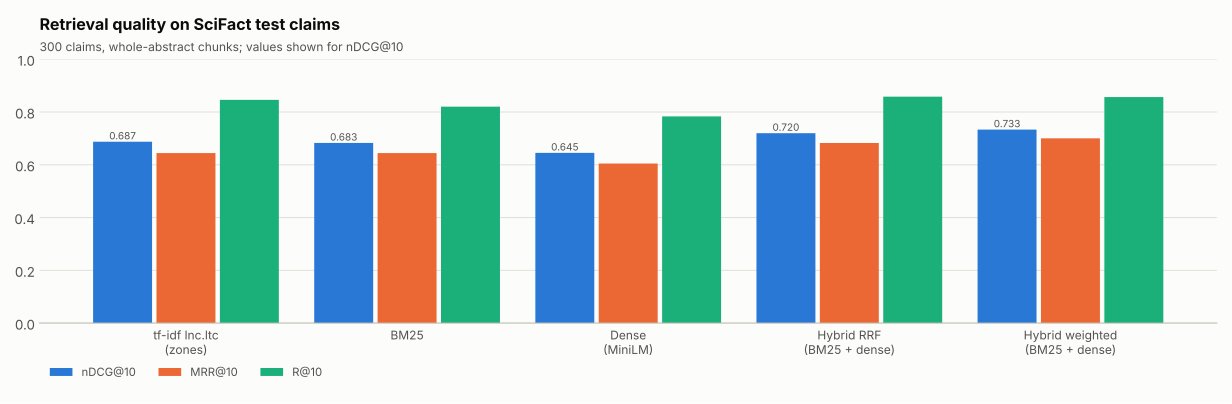

Data behind this chart, as committed beside it:
Retriever, P@5, P@10, R@10, MRR@10, nDCG@10, nDCG@10 95% CI
tf-idf lnc.ltc (zones), 0.1627, 0.09333, 0.846, 0.6445, 0.6873, 0.646–0.728
BM25, 0.162, 0.09067, 0.8202, 0.6443, 0.6827, 0.639–0.725
Dense (MiniLM), 0.164, 0.08833, 0.7833, 0.6047, 0.6451, 0.599–0.691
Hybrid RRF (BM25 + dense), 0.1747, 0.096, 0.8581, 0.6825, 0.7198, 0.677–0.761
Hybrid weighted (BM25 + dense), 0.174, 0.09633, 0.8567, 0.7003, 0.7333, 0.691–0.774
